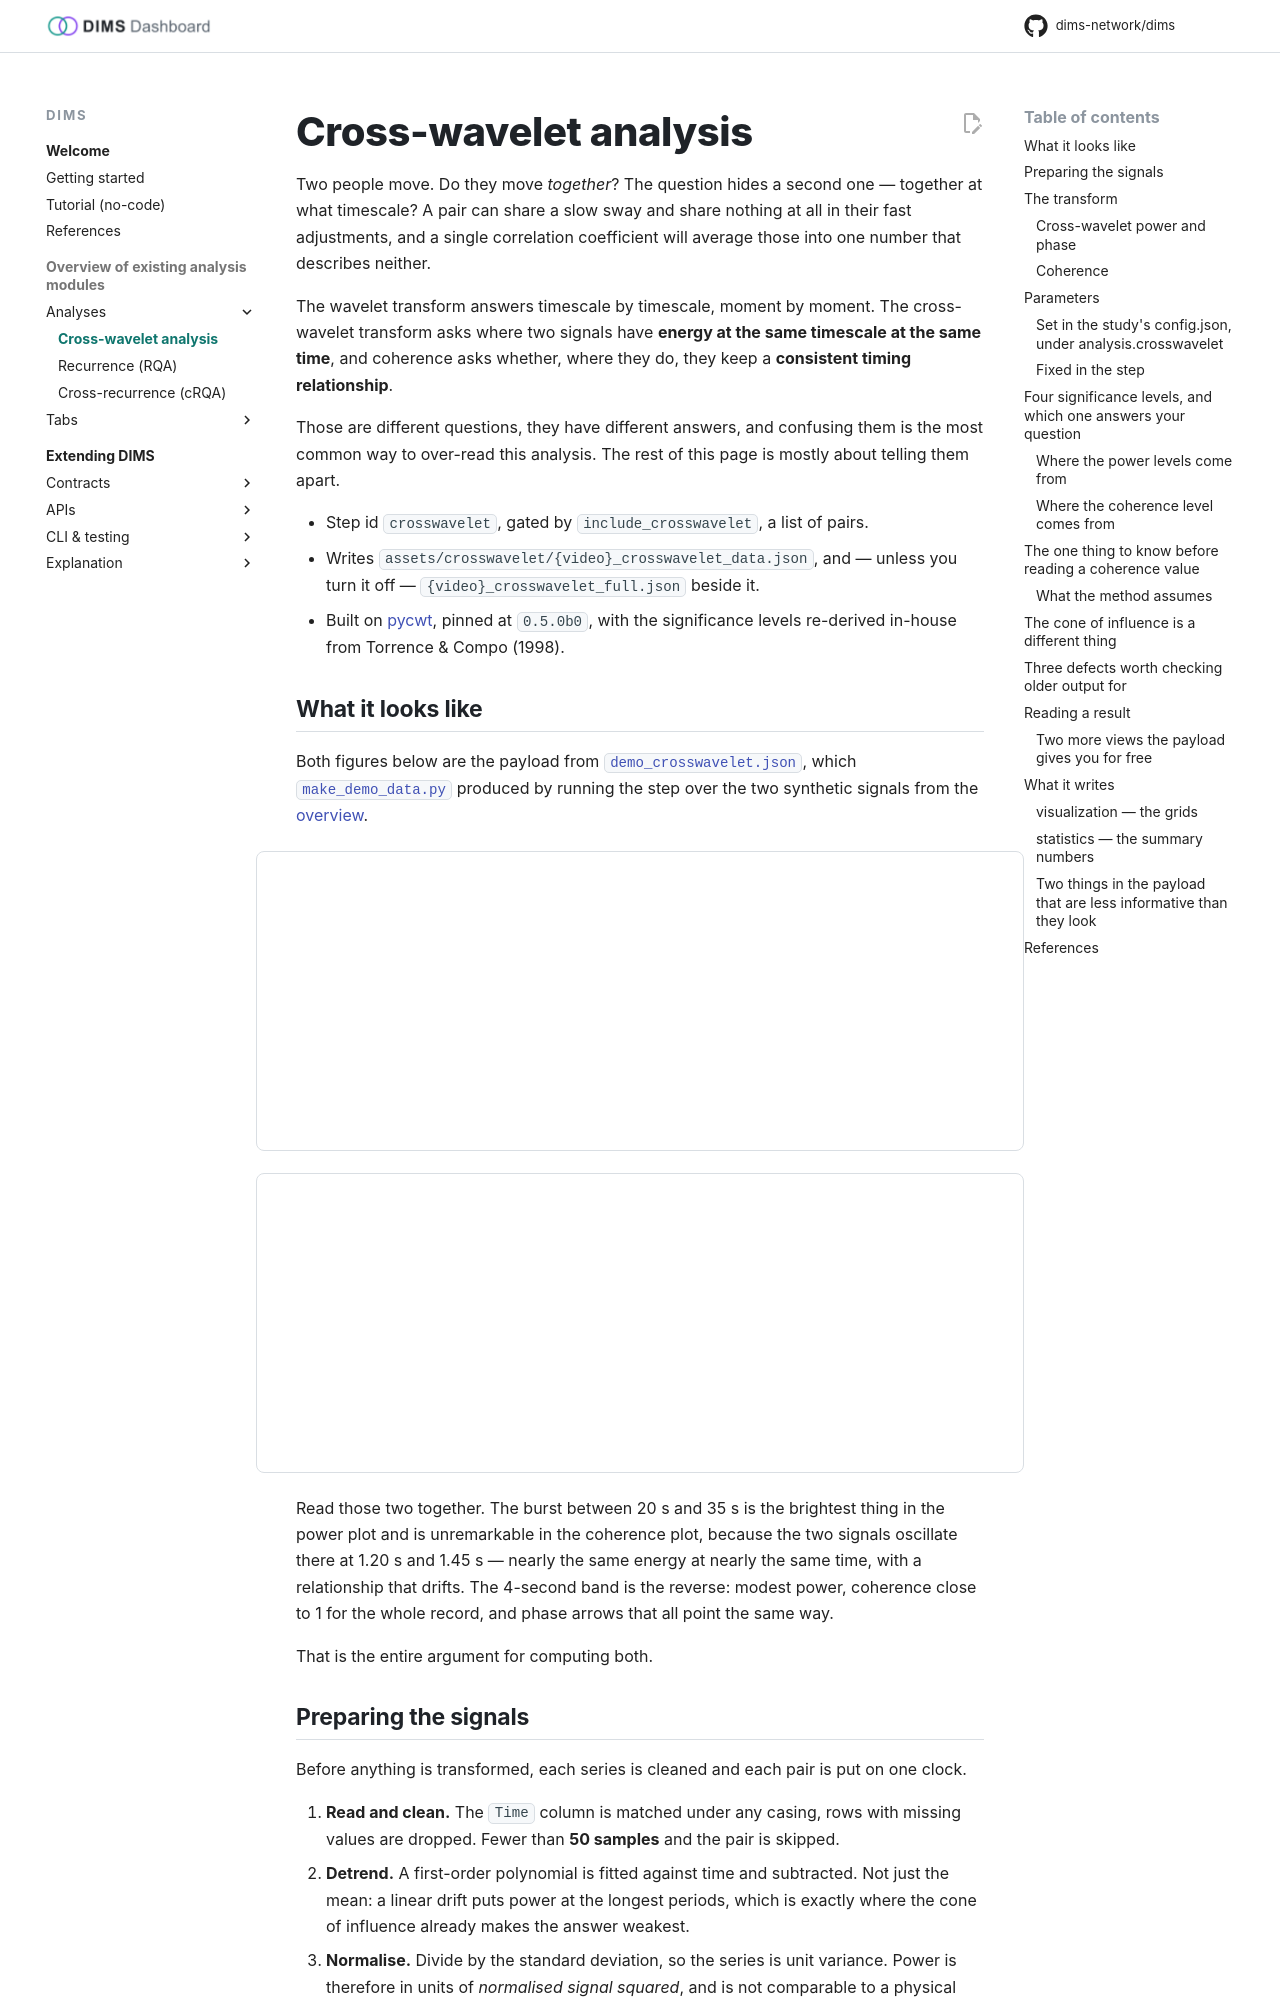

repository: dims-network/dims · page: 1.5/analyses/crosswavelet/index.html · generator: mkdocs

# Cross-wavelet analysis

Two people move. Do they move *together*? The question hides a second one —
together at what timescale? A pair can share a slow sway and share nothing at
all in their fast adjustments, and a single correlation coefficient will average
those into one number that describes neither.

The wavelet transform answers timescale by timescale, moment by moment. The
cross-wavelet transform asks where two signals have **energy at the same
timescale at the same time**, and coherence asks whether, where they do, they
keep a **consistent timing relationship**.

Those are different questions, they have different answers, and confusing them
is the most common way to over-read this analysis. The rest of this page is
mostly about telling them apart.

- Step id `crosswavelet`, gated by `include_crosswavelet`, a list of pairs.
- Writes `assets/crosswavelet/{video}_crosswavelet_data.json`, and — unless you
  turn it off — `{video}_crosswavelet_full.json` beside it.
- Built on [pycwt](https://github.com/regeirk/pycwt), pinned at `0.5.0b0`, with
  the significance levels re-derived in-house from Torrence & Compo (1998).

## What it looks like

Both figures below are the payload from
[`demo_crosswavelet.json`](demo/demo_crosswavelet.json), which
[`make_demo_data.py`](demo/make_demo_data.py) produced by running the step over
the two synthetic signals from the [overview](index.md).

<div class="figure" id="fig-xwt-power"></div>

<div class="figure" id="fig-xwt-coherence"></div>

Read those two together. The burst between 20 s and 35 s is the brightest thing
in the power plot and is unremarkable in the coherence plot, because the two
signals oscillate there at 1.20 s and 1.45 s — nearly the same energy at nearly
the same time, with a relationship that drifts. The 4-second band is the reverse:
modest power, coherence close to 1 for the whole record, and phase arrows that
all point the same way.

That is the entire argument for computing both.

## Preparing the signals

Before anything is transformed, each series is cleaned and each pair is put on
one clock.

1. **Read and clean.** The `Time` column is matched under any casing, rows with
   missing values are dropped. Fewer than **50 samples** and the pair is skipped.
2. **Detrend.** A first-order polynomial is fitted against time and subtracted.
   Not just the mean: a linear drift puts power at the longest periods, which is
   exactly where the cone of influence already makes the answer weakest.
3. **Normalise.** Divide by the standard deviation, so the series is unit
   variance. Power is therefore in units of *normalised signal squared*, and is
   not comparable to a physical quantity.
4. **Align.** The pair is cut to the overlap of the two time ranges, and both
   are linearly interpolated onto a uniform grid at `min(Δt₁, Δt₂)`, the finer
   of the two. The overlap must be at least **50 % of the longer of the two
   recordings** — `(t_end − t_start) / max(span₁, span₂)` — or the pair is
   skipped. Note which way round that is: a 10 s series overlapping a 60 s one
   completely is still refused.
5. **Taper.** A Tukey window with α = 0.05 is applied to both. This softens the
   first and last 2.5 % of the record so the ends do not ring; it does not
   replace the cone of influence, which is about the same problem from the other
   side.
